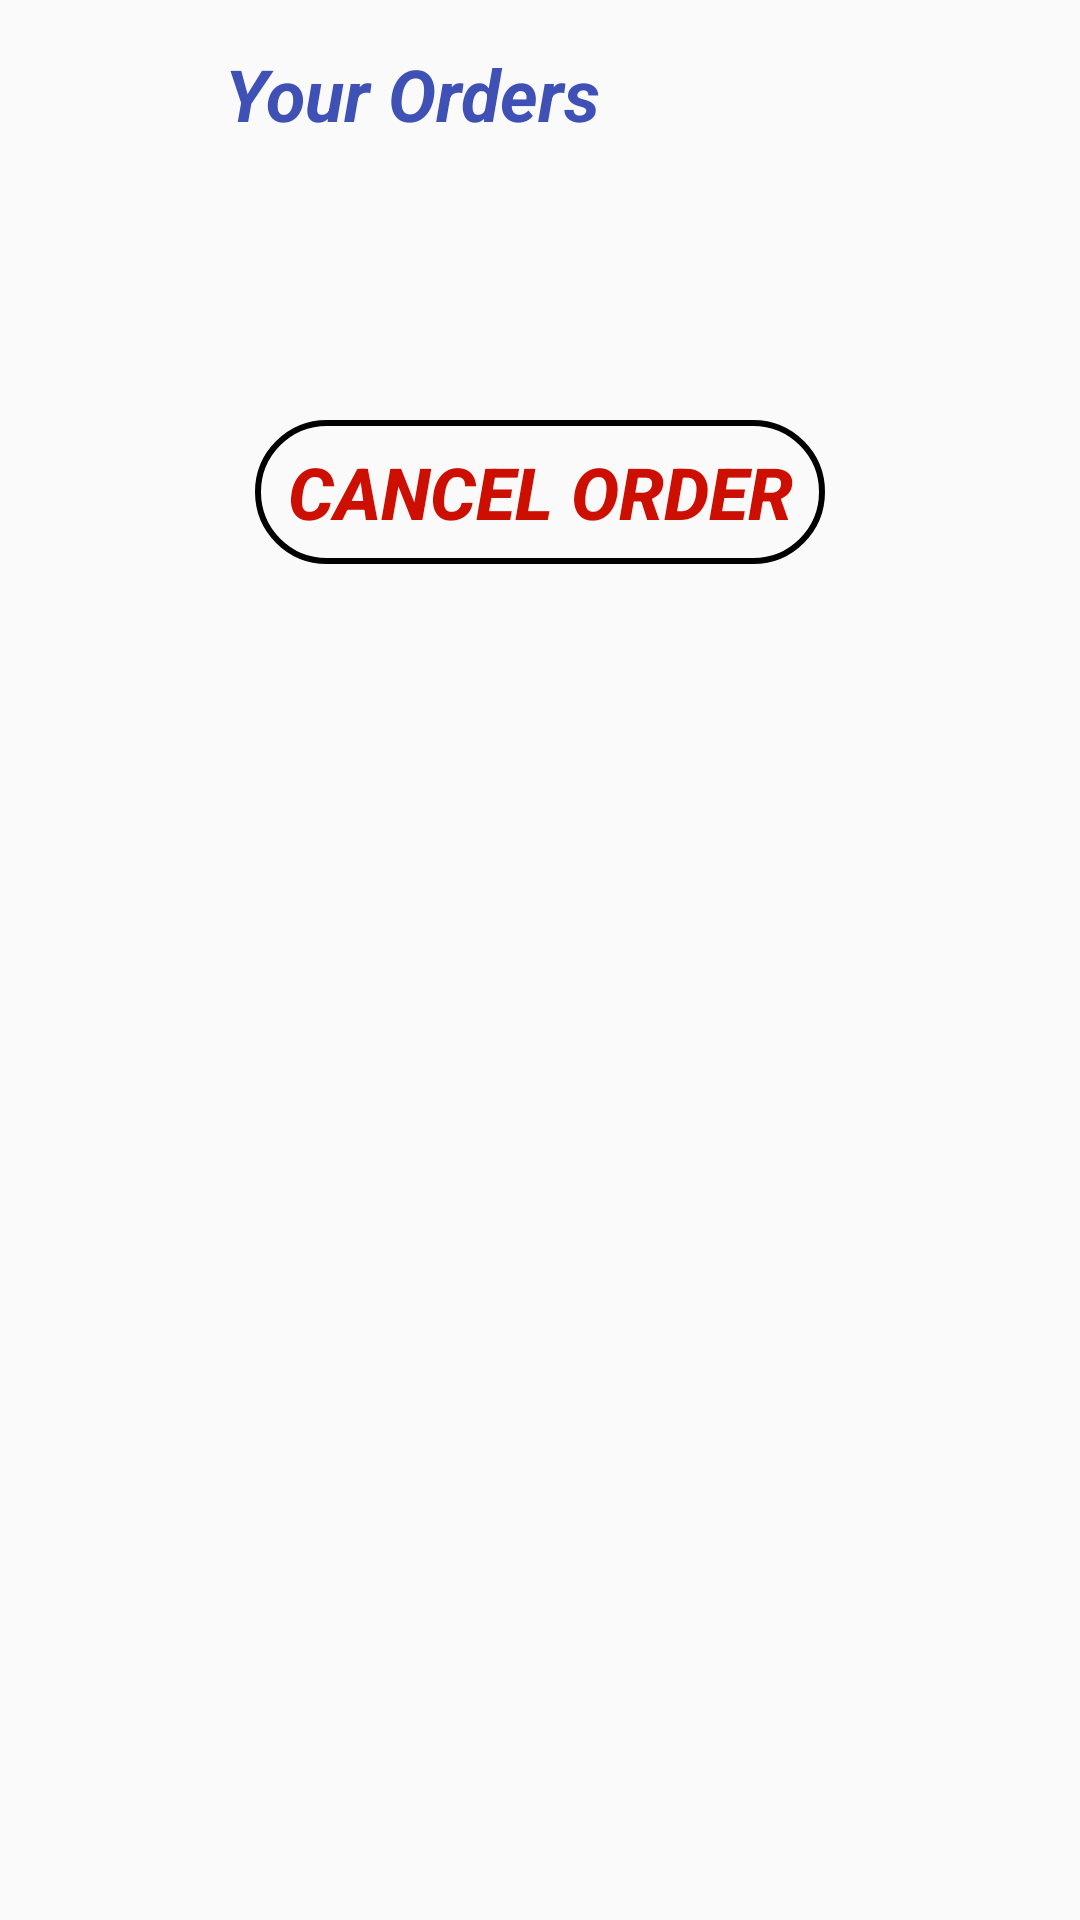

This screen was rendered from an Android layout file. Write that file and the resources it references.
<!-- AndroidManifest.xml: application theme Theme.Pizzaorderinh -->
<!-- res/layout/fragment_your_orders.xml -->
<?xml version="1.0" encoding="utf-8"?>
<FrameLayout xmlns:android="http://schemas.android.com/apk/res/android"
    xmlns:tools="http://schemas.android.com/tools"
    android:layout_width="match_parent"
    android:layout_height="match_parent"
    android:id="@+id/ordersFrame"
    tools:context=".yourOrders">
   <ScrollView
       android:layout_width="match_parent"
       android:layout_height="match_parent"
       android:id="@+id/yourOrderScroll">
<RelativeLayout
    android:layout_width="match_parent"
    android:layout_height="wrap_content">
   <ImageView
       android:layout_width="50dp"
       android:layout_height="50dp"
       android:id="@+id/yourOrdersImage"
       android:src="@drawable/ic_bag"
       android:layout_marginTop="10dp"
       android:layout_marginLeft="10dp"
       />
   <TextView
       android:layout_width="wrap_content"
       android:layout_height="wrap_content"
       android:text="Your Orders"
       android:id="@+id/yourOrderLabelText"
       android:textColor="@color/blue"
       android:layout_toEndOf="@+id/yourOrdersImage"
       android:textSize="24dp"
       android:textStyle="bold|italic"
       android:layout_marginLeft="15dp"
       android:layout_marginTop="15dp"/>
   <androidx.recyclerview.widget.RecyclerView
       android:layout_width="match_parent"
       android:layout_height="wrap_content"
       android:id="@+id/orderRec"
       android:layout_below="@+id/yourOrdersImage"
       android:layout_marginTop="40dp"/>

   <Button
       android:id="@+id/cancOrder"
       android:layout_width="190dp"
       android:layout_height="wrap_content"
       android:layout_marginTop="40dp"
       android:layout_centerHorizontal="true"
       android:background="@drawable/border"
       android:text="Cancel Order"
       android:layout_below="@+id/orderRec"
       android:textColor="@color/red"
       android:textSize="24dp"
       android:textStyle="bold|italic" />
</RelativeLayout>
   </ScrollView>
</FrameLayout>
<!-- resources referenced by this layout -->
<resources>
  <color name="blue">#3F51B5</color>
  <color name="red">#CC0F01</color>
  <!-- drawable border (drawable) -->
  <?xml version="1.0" encoding="utf-8"?>
  <shape xmlns:android="http://schemas.android.com/apk/res/android">
   <corners android:radius="25dp">
   </corners>
      <stroke
          android:color="@color/black"
          android:width="2dp"></stroke>
  
  </shape>
  <style name="Theme.Pizzaorderinh" parent="Theme.AppCompat.Light.DarkActionBar">
          
          <item name="colorPrimary">@color/purple_500</item>
          <item name="colorPrimaryVariant">@color/purple_700</item>
          <item name="colorOnPrimary">@color/white</item>
          
          <item name="colorSecondary">@color/teal_200</item>
          <item name="colorSecondaryVariant">@color/teal_700</item>
          <item name="colorOnSecondary">@color/black</item>
          
          <item name="android:statusBarColor">?attr/colorPrimaryVariant</item>
          
      </style>
  <color name="black">#FF000000</color>
  <color name="purple_500">#FF6200EE</color>
  <color name="purple_700">#FF3700B3</color>
  <color name="white">#FFFFFFFF</color>
  <color name="teal_200">#FF03DAC5</color>
  <color name="teal_700">#FF018786</color>
</resources>
